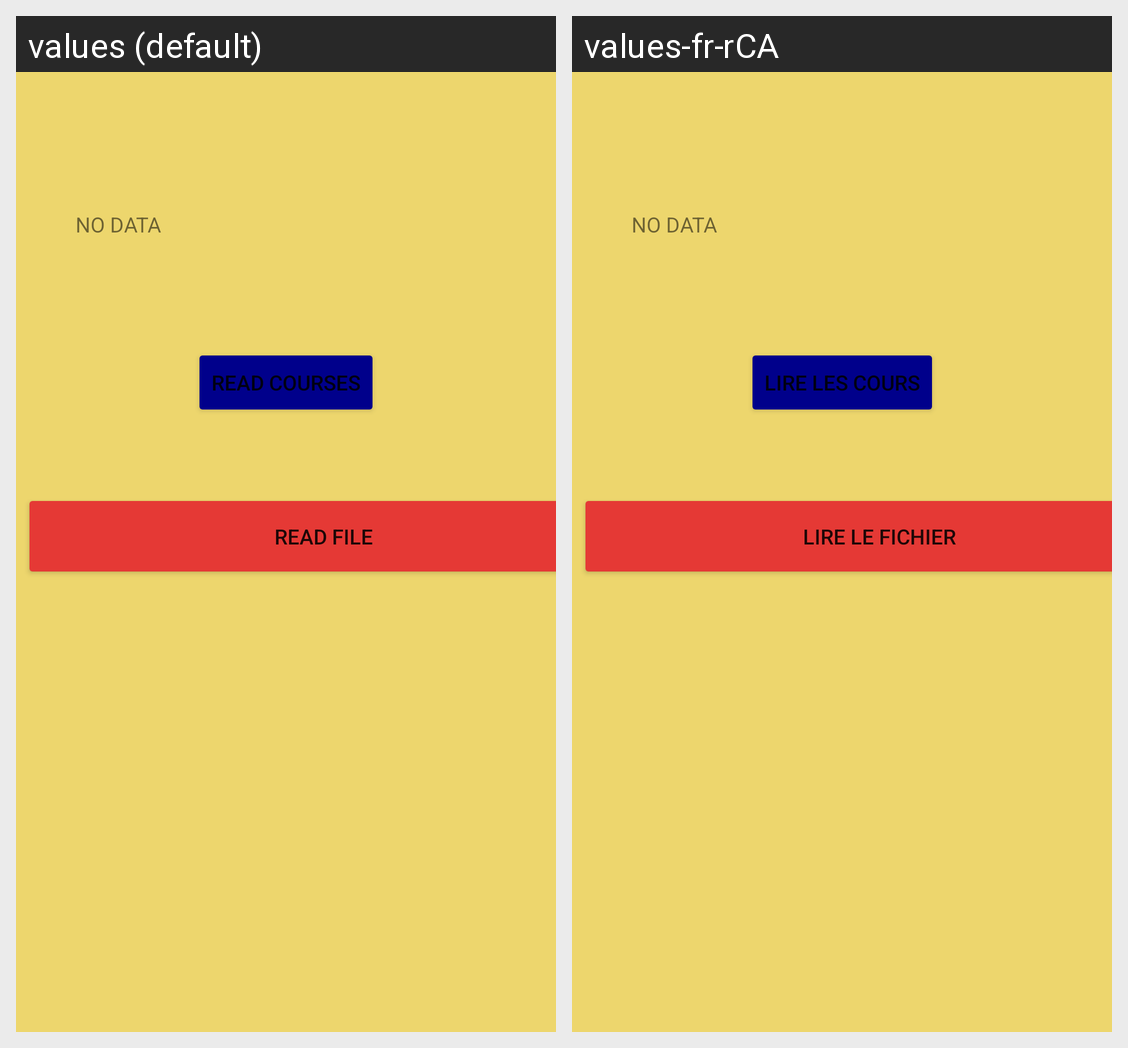

Translations of the strings shown on this Android screen, per locale in the grid:
Android screen res/layout/fragment_pote.xml rendered under 2 locales, left to right: values (default), values-fr-rCA. Device: Nexus 5 (rendered at 1080×1920; each locale shown at half size, 540×960, under a caption strip naming it); theme Theme.MelvinLayout8.
Strings drawn on this screen, with the default value and each locale's value (text and hints the layout hard-codes, and strings that could not be matched under every locale, appear in the picture but are not listed):

no_data
  values: NO DATA
  values-fr-rCA: NO DATA

read_courses_button
  values: Read Courses
  values-fr-rCA: Lire les cours

read_file_button
  values: Read File
  values-fr-rCA: Lire le fichier
